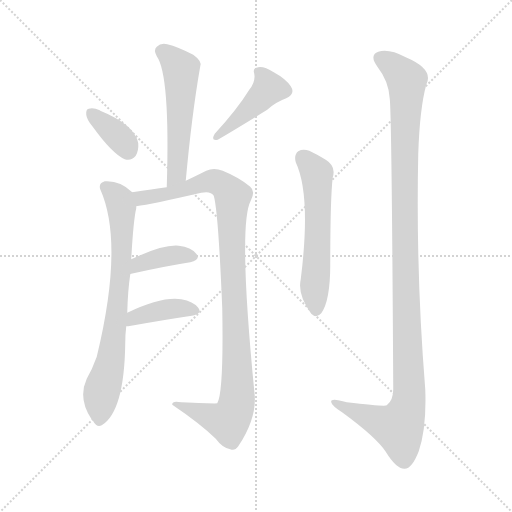
t = 0.00 s
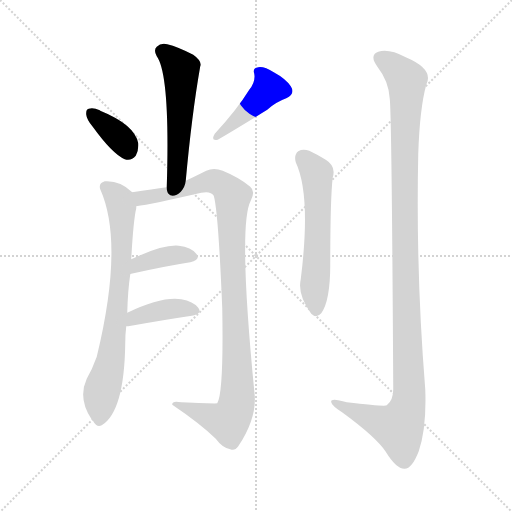
t = 1.36 s
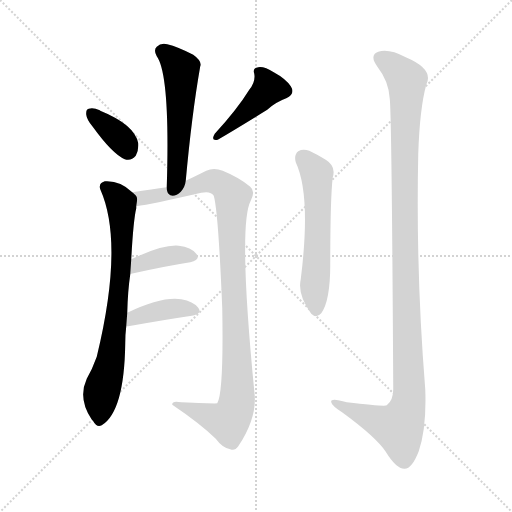
t = 2.72 s
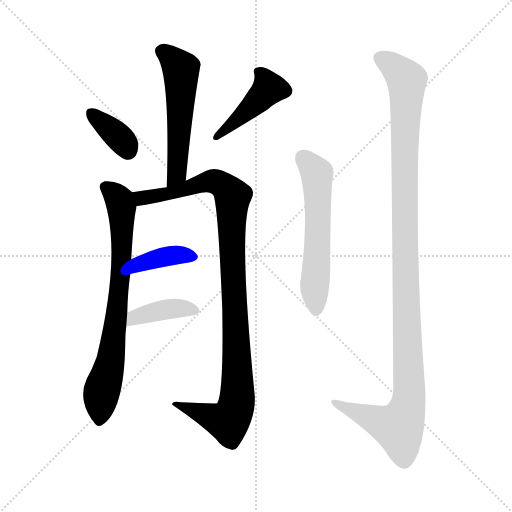
t = 4.08 s
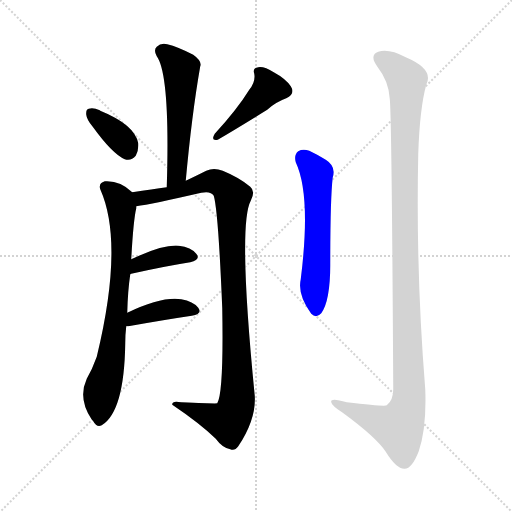
t = 5.45 s
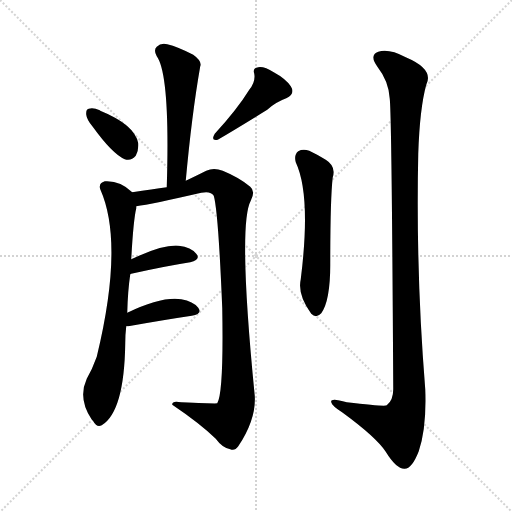
t = 6.81 s

The animated SVG that drew these frames (rendered in a browser with its animation timeline set to each time). Animation: 9 CSS @keyframes rules; one cycle of 6.81 s.

<svg version="1.1" viewBox="0 0 1024 1024" xmlns="http://www.w3.org/2000/svg">
  <g stroke="lightgray" stroke-dasharray="1,1" stroke-width="1" transform="scale(4, 4)">
    <line x1="0" y1="0" x2="256" y2="256"></line>
    <line x1="256" y1="0" x2="0" y2="256"></line>
    <line x1="128" y1="0" x2="128" y2="256"></line>
    <line x1="0" y1="128" x2="256" y2="128"></line>
  </g>
<g transform="scale(1, -1) translate(0, -900)">
   <style type="text/css">
    @keyframes keyframes0 {
      from {
       stroke: blue;
       stroke-dashoffset: 538;
       stroke-width: 128;
       }
       64% {
       animation-timing-function: step-end;
       stroke: blue;
       stroke-dashoffset: 0;
       stroke-width: 128;
       }
       to {
       stroke: black;
       stroke-width: 1024;
       }
       }
       #make-me-a-hanzi-animation-0 {
         animation: keyframes0 0.687826s both;
         animation-delay: 0.000000s;
         animation-timing-function: linear;
       }
    @keyframes keyframes1 {
      from {
       stroke: blue;
       stroke-dashoffset: 360;
       stroke-width: 128;
       }
       54% {
       animation-timing-function: step-end;
       stroke: blue;
       stroke-dashoffset: 0;
       stroke-width: 128;
       }
       to {
       stroke: black;
       stroke-width: 1024;
       }
       }
       #make-me-a-hanzi-animation-1 {
         animation: keyframes1 0.542969s both;
         animation-delay: 0.687826s;
         animation-timing-function: linear;
       }
    @keyframes keyframes2 {
      from {
       stroke: blue;
       stroke-dashoffset: 429;
       stroke-width: 128;
       }
       58% {
       animation-timing-function: step-end;
       stroke: blue;
       stroke-dashoffset: 0;
       stroke-width: 128;
       }
       to {
       stroke: black;
       stroke-width: 1024;
       }
       }
       #make-me-a-hanzi-animation-2 {
         animation: keyframes2 0.599121s both;
         animation-delay: 1.230794s;
         animation-timing-function: linear;
       }
    @keyframes keyframes3 {
      from {
       stroke: blue;
       stroke-dashoffset: 739;
       stroke-width: 128;
       }
       71% {
       animation-timing-function: step-end;
       stroke: blue;
       stroke-dashoffset: 0;
       stroke-width: 128;
       }
       to {
       stroke: black;
       stroke-width: 1024;
       }
       }
       #make-me-a-hanzi-animation-3 {
         animation: keyframes3 0.851400s both;
         animation-delay: 1.829915s;
         animation-timing-function: linear;
       }
    @keyframes keyframes4 {
      from {
       stroke: blue;
       stroke-dashoffset: 1026;
       stroke-width: 128;
       }
       77% {
       animation-timing-function: step-end;
       stroke: blue;
       stroke-dashoffset: 0;
       stroke-width: 128;
       }
       to {
       stroke: black;
       stroke-width: 1024;
       }
       }
       #make-me-a-hanzi-animation-4 {
         animation: keyframes4 1.084961s both;
         animation-delay: 2.681315s;
         animation-timing-function: linear;
       }
    @keyframes keyframes5 {
      from {
       stroke: blue;
       stroke-dashoffset: 380;
       stroke-width: 128;
       }
       55% {
       animation-timing-function: step-end;
       stroke: blue;
       stroke-dashoffset: 0;
       stroke-width: 128;
       }
       to {
       stroke: black;
       stroke-width: 1024;
       }
       }
       #make-me-a-hanzi-animation-5 {
         animation: keyframes5 0.559245s both;
         animation-delay: 3.766276s;
         animation-timing-function: linear;
       }
    @keyframes keyframes6 {
      from {
       stroke: blue;
       stroke-dashoffset: 397;
       stroke-width: 128;
       }
       56% {
       animation-timing-function: step-end;
       stroke: blue;
       stroke-dashoffset: 0;
       stroke-width: 128;
       }
       to {
       stroke: black;
       stroke-width: 1024;
       }
       }
       #make-me-a-hanzi-animation-6 {
         animation: keyframes6 0.573079s both;
         animation-delay: 4.325521s;
         animation-timing-function: linear;
       }
    @keyframes keyframes7 {
      from {
       stroke: blue;
       stroke-dashoffset: 573;
       stroke-width: 128;
       }
       65% {
       animation-timing-function: step-end;
       stroke: blue;
       stroke-dashoffset: 0;
       stroke-width: 128;
       }
       to {
       stroke: black;
       stroke-width: 1024;
       }
       }
       #make-me-a-hanzi-animation-7 {
         animation: keyframes7 0.716309s both;
         animation-delay: 4.898600s;
         animation-timing-function: linear;
       }
    @keyframes keyframes8 {
      from {
       stroke: blue;
       stroke-dashoffset: 1156;
       stroke-width: 128;
       }
       79% {
       animation-timing-function: step-end;
       stroke: blue;
       stroke-dashoffset: 0;
       stroke-width: 128;
       }
       to {
       stroke: black;
       stroke-width: 1024;
       }
       }
       #make-me-a-hanzi-animation-8 {
         animation: keyframes8 1.190755s both;
         animation-delay: 5.614909s;
         animation-timing-function: linear;
       }
</style>
<path d="M 371.5 538.5 Q 383.5 670.5 400.5 767.5 Q 404.5 777.5 386.5 790.5 Q 355.5 806.5 334.5 811.5 Q 321.5 814.5 313.5 806.5 Q 306.5 800.5 313.5 787.5 Q 340.5 750.5 333.5 525.5 C 332.5 495.5 368.5 508.5 371.5 538.5 Z" fill="lightgray"></path> 
<path d="M 185.5 646.5 Q 224.5 592.5 249.5 581.5 Q 262.5 577.5 271.5 588.5 Q 277.5 598.5 276.5 613.5 Q 269.5 650.5 200.5 678.5 L 199.5 679.5 Q 186.5 685.5 177.5 682.5 Q 171.5 681.5 172.5 670.5 Q 173.5 660.5 185.5 646.5 Z" fill="lightgray"></path> 
<path d="M 498.5 720.5 Q 474.5 681.5 429.5 632.5 Q 420.5 617.5 435.5 620.5 Q 471.5 641.5 534.5 680.5 Q 550.5 695.5 572.5 703.5 Q 591.5 712.5 581.5 727.5 Q 571.5 742.5 547.5 755.5 Q 528.5 767.5 516.5 765.5 Q 504.5 764.5 508.5 752.5 Q 511.5 736.5 498.5 720.5 Z" fill="lightgray"></path> 
<path d="M 254.5 274.5 Q 255.5 317.5 260.5 351.5 L 262.5 381.5 Q 266.5 457.5 272.5 483.5 Q 272.5 486.5 272.5 487.5 C 275.5 506.5 275.5 506.5 264.5 515.5 Q 240.5 539.5 209.5 537.5 Q 196.5 533.5 200.5 521.5 Q 248.5 413.5 193.5 186.5 Q 184.5 161.5 173.5 142.5 Q 155.5 103.5 182.5 62.5 Q 183.5 61.5 186.5 57.5 Q 193.5 44.5 203.5 49.5 Q 248.5 76.5 250.5 213.5 Q 250.5 231.5 252.5 247.5 L 254.5 274.5 Z" fill="lightgray"></path> 
<path d="M 272.5 487.5 Q 302.5 491.5 402.5 514.5 Q 421.5 518.5 427.5 508.5 Q 436.5 478.5 444.5 283.5 Q 447.5 114.5 434.5 93.5 Q 433.5 92.5 362.5 95.5 Q 343.5 99.5 344.5 90.5 Q 399.5 53.5 431.5 22.5 Q 444.5 4.5 460.5 1.5 Q 469.5 -2.5 476.5 7.5 Q 512.5 61.5 509.5 108.5 Q 475.5 450.5 501.5 498.5 Q 511.5 517.5 500.5 526.5 Q 479.5 544.5 445.5 558.5 Q 427.5 565.5 412.5 558.5 Q 388.5 546.5 371.5 538.5 L 333.5 525.5 Q 305.5 521.5 264.5 515.5 C 234.5 511.5 242.5 482.5 272.5 487.5 Z" fill="lightgray"></path> 
<path d="M 260.5 351.5 Q 260.5 352.5 262.5 352.5 Q 329.5 367.5 380.5 375.5 Q 402.5 381.5 392.5 392.5 Q 382.5 405.5 357.5 408.5 Q 326.5 411.5 262.5 381.5 C 235.5 368.5 232.5 341.5 260.5 351.5 Z" fill="lightgray"></path> 
<path d="M 252.5 247.5 Q 253.5 247.5 256.5 247.5 Q 329.5 260.5 383.5 268.5 Q 405.5 272.5 396.5 284.5 Q 386.5 297.5 362.5 301.5 Q 323.5 307.5 254.5 274.5 C 227.5 261.5 222.5 246.5 252.5 247.5 Z" fill="lightgray"></path> 
<path d="M 591.5 575.5 Q 622.5 509.5 601.5 341.5 Q 594.5 310.5 622.5 272.5 Q 632.5 262.5 642.5 273.5 Q 660.5 298.5 660.5 370.5 Q 660.5 503.5 665.5 545.5 Q 672.5 567.5 651.5 580.5 Q 635.5 590.5 618.5 598.5 Q 605.5 602.5 596.5 597.5 Q 587.5 590.5 591.5 575.5 Z" fill="lightgray"></path> 
<path d="M 779.5 702.5 Q 783.5 666.5 786.5 121.5 Q 786.5 99.5 773.5 89.5 Q 770.5 86.5 693.5 95.5 Q 659.5 105.5 662.5 95.5 Q 663.5 88.5 685.5 74.5 Q 752.5 25.5 771.5 -3.5 Q 792.5 -37.5 808.5 -37.5 Q 823.5 -38.5 837.5 -2.5 Q 853.5 45.5 850.5 121.5 Q 831.5 356.5 836.5 592.5 Q 839.5 683.5 852.5 730.5 Q 868.5 761.5 811.5 785.5 Q 777.5 803.5 756.5 796.5 Q 737.5 789.5 755.5 765.5 Q 777.5 737.5 779.5 702.5 Z" fill="lightgray"></path> 
      <clipPath id="make-me-a-hanzi-clip-0">
      <path d="M 371.5 538.5 Q 383.5 670.5 400.5 767.5 Q 404.5 777.5 386.5 790.5 Q 355.5 806.5 334.5 811.5 Q 321.5 814.5 313.5 806.5 Q 306.5 800.5 313.5 787.5 Q 340.5 750.5 333.5 525.5 C 332.5 495.5 368.5 508.5 371.5 538.5 Z" fill="lightgray"></path>
      </clipPath>
      <path clip-path="url(#make-me-a-hanzi-clip-0)" d="M 324.5 797.5 L 353.5 772.5 L 362.5 753.5 L 353.5 553.5 L 336.5 538.5 " fill="none" id="make-me-a-hanzi-animation-0" stroke-dasharray="410 820" stroke-linecap="round"></path>

      <clipPath id="make-me-a-hanzi-clip-1">
      <path d="M 185.5 646.5 Q 224.5 592.5 249.5 581.5 Q 262.5 577.5 271.5 588.5 Q 277.5 598.5 276.5 613.5 Q 269.5 650.5 200.5 678.5 L 199.5 679.5 Q 186.5 685.5 177.5 682.5 Q 171.5 681.5 172.5 670.5 Q 173.5 660.5 185.5 646.5 Z" fill="lightgray"></path>
      </clipPath>
      <path clip-path="url(#make-me-a-hanzi-clip-1)" d="M 183.5 673.5 L 247.5 615.5 L 255.5 599.5 " fill="none" id="make-me-a-hanzi-animation-1" stroke-dasharray="232 464" stroke-linecap="round"></path>

      <clipPath id="make-me-a-hanzi-clip-2">
      <path d="M 498.5 720.5 Q 474.5 681.5 429.5 632.5 Q 420.5 617.5 435.5 620.5 Q 471.5 641.5 534.5 680.5 Q 550.5 695.5 572.5 703.5 Q 591.5 712.5 581.5 727.5 Q 571.5 742.5 547.5 755.5 Q 528.5 767.5 516.5 765.5 Q 504.5 764.5 508.5 752.5 Q 511.5 736.5 498.5 720.5 Z" fill="lightgray"></path>
      </clipPath>
      <path clip-path="url(#make-me-a-hanzi-clip-2)" d="M 520.5 754.5 L 531.5 739.5 L 535.5 720.5 L 436.5 628.5 " fill="none" id="make-me-a-hanzi-animation-2" stroke-dasharray="301 602" stroke-linecap="round"></path>

      <clipPath id="make-me-a-hanzi-clip-3">
      <path d="M 254.5 274.5 Q 255.5 317.5 260.5 351.5 L 262.5 381.5 Q 266.5 457.5 272.5 483.5 Q 272.5 486.5 272.5 487.5 C 275.5 506.5 275.5 506.5 264.5 515.5 Q 240.5 539.5 209.5 537.5 Q 196.5 533.5 200.5 521.5 Q 248.5 413.5 193.5 186.5 Q 184.5 161.5 173.5 142.5 Q 155.5 103.5 182.5 62.5 Q 183.5 61.5 186.5 57.5 Q 193.5 44.5 203.5 49.5 Q 248.5 76.5 250.5 213.5 Q 250.5 231.5 252.5 247.5 L 254.5 274.5 Z" fill="lightgray"></path>
      </clipPath>
      <path clip-path="url(#make-me-a-hanzi-clip-3)" d="M 210.5 526.5 L 233.5 507.5 L 243.5 484.5 L 244.5 392.5 L 222.5 180.5 L 202.5 110.5 L 198.5 60.5 " fill="none" id="make-me-a-hanzi-animation-3" stroke-dasharray="611 1222" stroke-linecap="round"></path>

      <clipPath id="make-me-a-hanzi-clip-4">
      <path d="M 272.5 487.5 Q 302.5 491.5 402.5 514.5 Q 421.5 518.5 427.5 508.5 Q 436.5 478.5 444.5 283.5 Q 447.5 114.5 434.5 93.5 Q 433.5 92.5 362.5 95.5 Q 343.5 99.5 344.5 90.5 Q 399.5 53.5 431.5 22.5 Q 444.5 4.5 460.5 1.5 Q 469.5 -2.5 476.5 7.5 Q 512.5 61.5 509.5 108.5 Q 475.5 450.5 501.5 498.5 Q 511.5 517.5 500.5 526.5 Q 479.5 544.5 445.5 558.5 Q 427.5 565.5 412.5 558.5 Q 388.5 546.5 371.5 538.5 L 333.5 525.5 Q 305.5 521.5 264.5 515.5 C 234.5 511.5 242.5 482.5 272.5 487.5 Z" fill="lightgray"></path>
      </clipPath>
      <path clip-path="url(#make-me-a-hanzi-clip-4)" d="M 273.5 510.5 L 283.5 503.5 L 333.5 511.5 L 428.5 537.5 L 455.5 521.5 L 465.5 503.5 L 464.5 366.5 L 476.5 118.5 L 472.5 91.5 L 466.5 71.5 L 454.5 57.5 L 354.5 88.5 " fill="none" id="make-me-a-hanzi-animation-4" stroke-dasharray="898 1796" stroke-linecap="round"></path>

      <clipPath id="make-me-a-hanzi-clip-5">
      <path d="M 260.5 351.5 Q 260.5 352.5 262.5 352.5 Q 329.5 367.5 380.5 375.5 Q 402.5 381.5 392.5 392.5 Q 382.5 405.5 357.5 408.5 Q 326.5 411.5 262.5 381.5 C 235.5 368.5 232.5 341.5 260.5 351.5 Z" fill="lightgray"></path>
      </clipPath>
      <path clip-path="url(#make-me-a-hanzi-clip-5)" d="M 269.5 360.5 L 277.5 372.5 L 323.5 385.5 L 352.5 390.5 L 384.5 385.5 " fill="none" id="make-me-a-hanzi-animation-5" stroke-dasharray="252 504" stroke-linecap="round"></path>

      <clipPath id="make-me-a-hanzi-clip-6">
      <path d="M 252.5 247.5 Q 253.5 247.5 256.5 247.5 Q 329.5 260.5 383.5 268.5 Q 405.5 272.5 396.5 284.5 Q 386.5 297.5 362.5 301.5 Q 323.5 307.5 254.5 274.5 C 227.5 261.5 222.5 246.5 252.5 247.5 Z" fill="lightgray"></path>
      </clipPath>
      <path clip-path="url(#make-me-a-hanzi-clip-6)" d="M 254.5 254.5 L 263.5 256.5 L 269.5 266.5 L 333.5 281.5 L 387.5 278.5 " fill="none" id="make-me-a-hanzi-animation-6" stroke-dasharray="269 538" stroke-linecap="round"></path>

      <clipPath id="make-me-a-hanzi-clip-7">
      <path d="M 591.5 575.5 Q 622.5 509.5 601.5 341.5 Q 594.5 310.5 622.5 272.5 Q 632.5 262.5 642.5 273.5 Q 660.5 298.5 660.5 370.5 Q 660.5 503.5 665.5 545.5 Q 672.5 567.5 651.5 580.5 Q 635.5 590.5 618.5 598.5 Q 605.5 602.5 596.5 597.5 Q 587.5 590.5 591.5 575.5 Z" fill="lightgray"></path>
      </clipPath>
      <path clip-path="url(#make-me-a-hanzi-clip-7)" d="M 605.5 585.5 L 633.5 553.5 L 632.5 279.5 " fill="none" id="make-me-a-hanzi-animation-7" stroke-dasharray="445 890" stroke-linecap="round"></path>

      <clipPath id="make-me-a-hanzi-clip-8">
      <path d="M 779.5 702.5 Q 783.5 666.5 786.5 121.5 Q 786.5 99.5 773.5 89.5 Q 770.5 86.5 693.5 95.5 Q 659.5 105.5 662.5 95.5 Q 663.5 88.5 685.5 74.5 Q 752.5 25.5 771.5 -3.5 Q 792.5 -37.5 808.5 -37.5 Q 823.5 -38.5 837.5 -2.5 Q 853.5 45.5 850.5 121.5 Q 831.5 356.5 836.5 592.5 Q 839.5 683.5 852.5 730.5 Q 868.5 761.5 811.5 785.5 Q 777.5 803.5 756.5 796.5 Q 737.5 789.5 755.5 765.5 Q 777.5 737.5 779.5 702.5 Z" fill="lightgray"></path>
      </clipPath>
      <path clip-path="url(#make-me-a-hanzi-clip-8)" d="M 763.5 780.5 L 781.5 772.5 L 813.5 739.5 L 809.5 367.5 L 817.5 94.5 L 797.5 45.5 L 669.5 93.5 " fill="none" id="make-me-a-hanzi-animation-8" stroke-dasharray="1028 2056" stroke-linecap="round"></path>

</g>
</svg>
